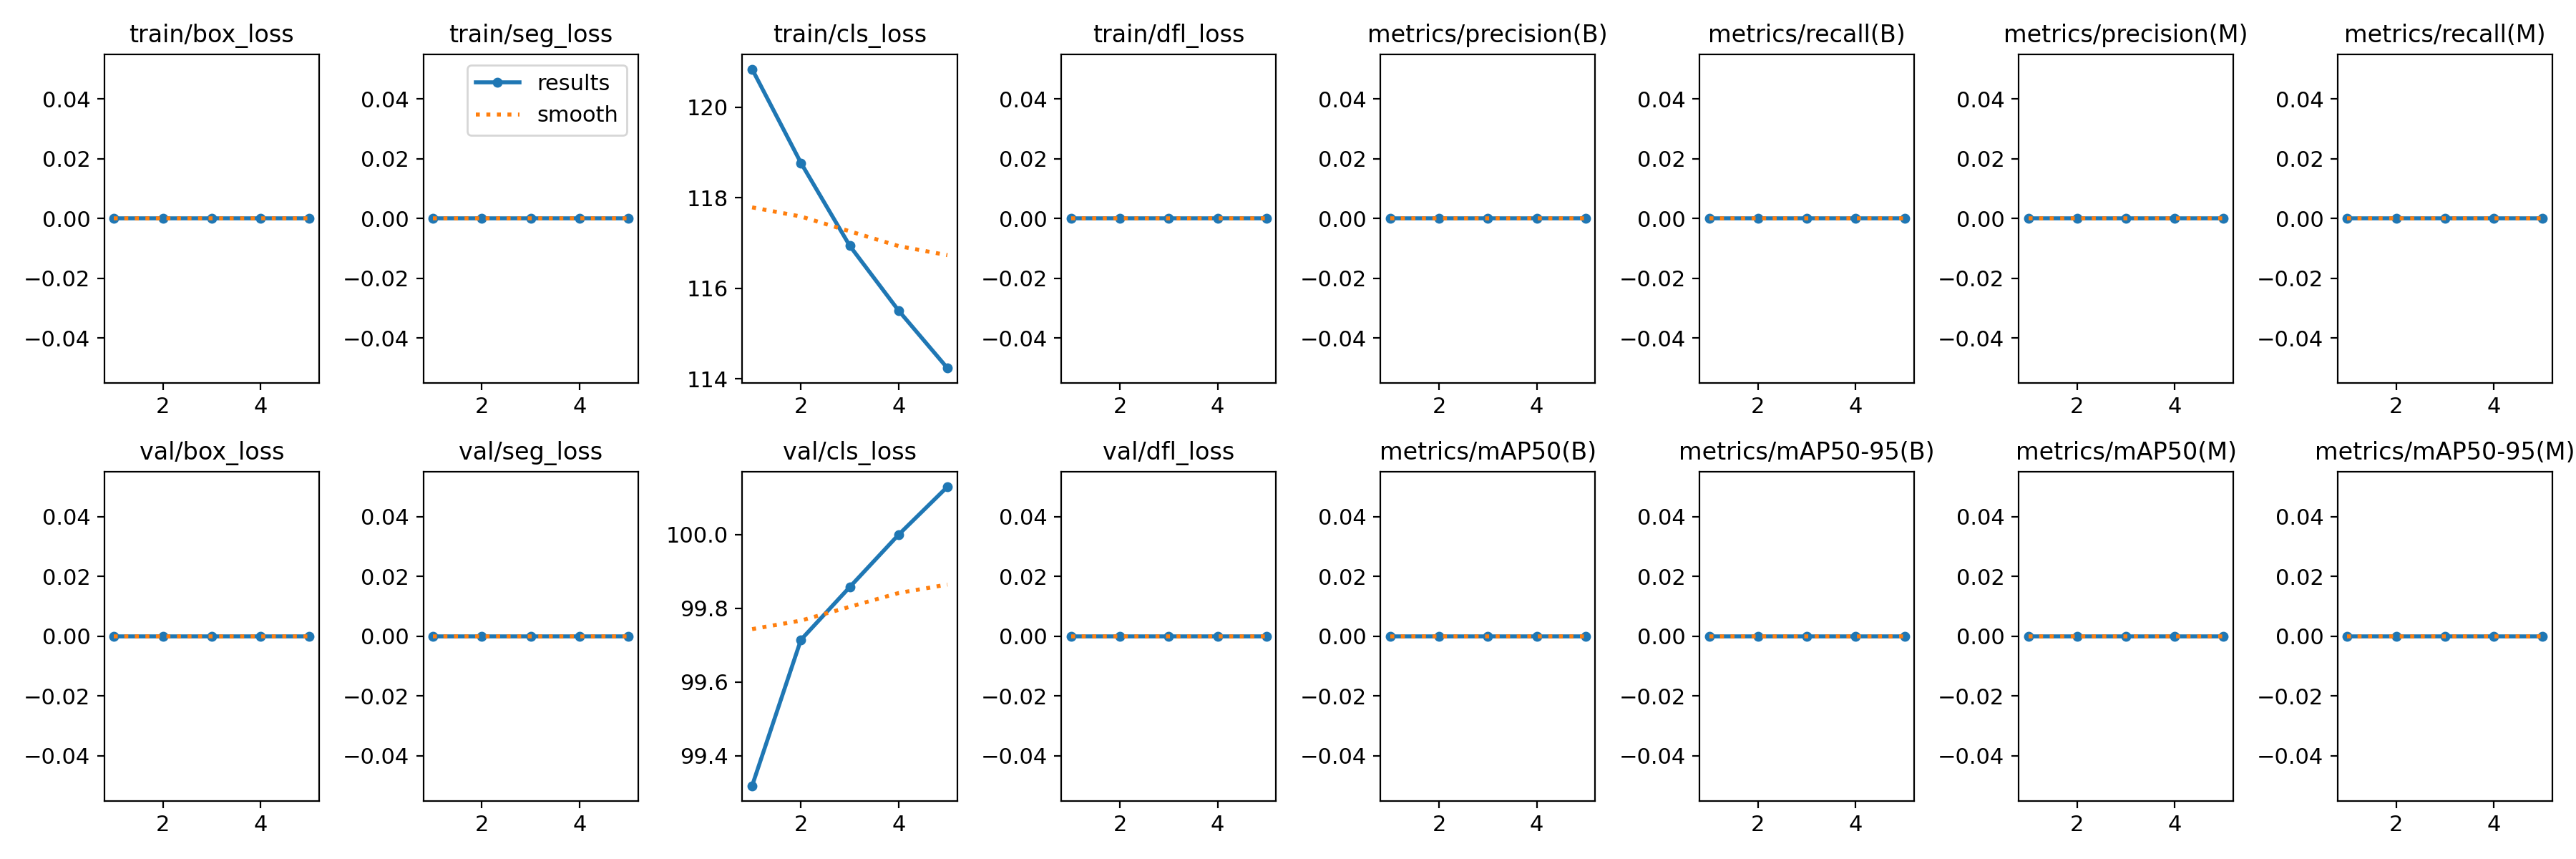

Source data for this figure (header and first rows):
epoch, train/box_loss, train/seg_loss, train/cls_loss, train/dfl_loss, metrics/precision(B), metrics/recall(B), metrics/mAP50(B), metrics/mAP50-95(B), metrics/precision(M), metrics/recall(M), metrics/mAP50(M), metrics/mAP50-95(M), val/box_loss, val/seg_loss, val/cls_loss, val/dfl_loss, lr/pg0, lr/pg1, lr/pg2
1, 0, 0, 120.8, 0, 0, 0, 0, 0, 0, 0, 0, 0, 0, 0, 99.32, 0, 4e-05, 4e-05, 4e-05
2, 0, 0, 118.8, 0, 0, 0, 0, 0, 0, 0, 0, 0, 0, 0, 99.72, 0, 8.02e-05, 8.02e-05, 8.02e-05
3, 0, 0, 116.9, 0, 0, 0, 0, 0, 0, 0, 0, 0, 0, 0, 99.86, 0, 9.664e-05, 9.664e-05, 9.664e-05
4, 0, 0, 115.5, 0, 0, 0, 0, 0, 0, 0, 0, 0, 0, 0, 100, 0, 8.932e-05, 8.932e-05, 8.932e-05
5, 0, 0, 114.2, 0, 0, 0, 0, 0, 0, 0, 0, 0, 0, 0, 100.1, 0, 5.824e-05, 5.824e-05, 5.824e-05
